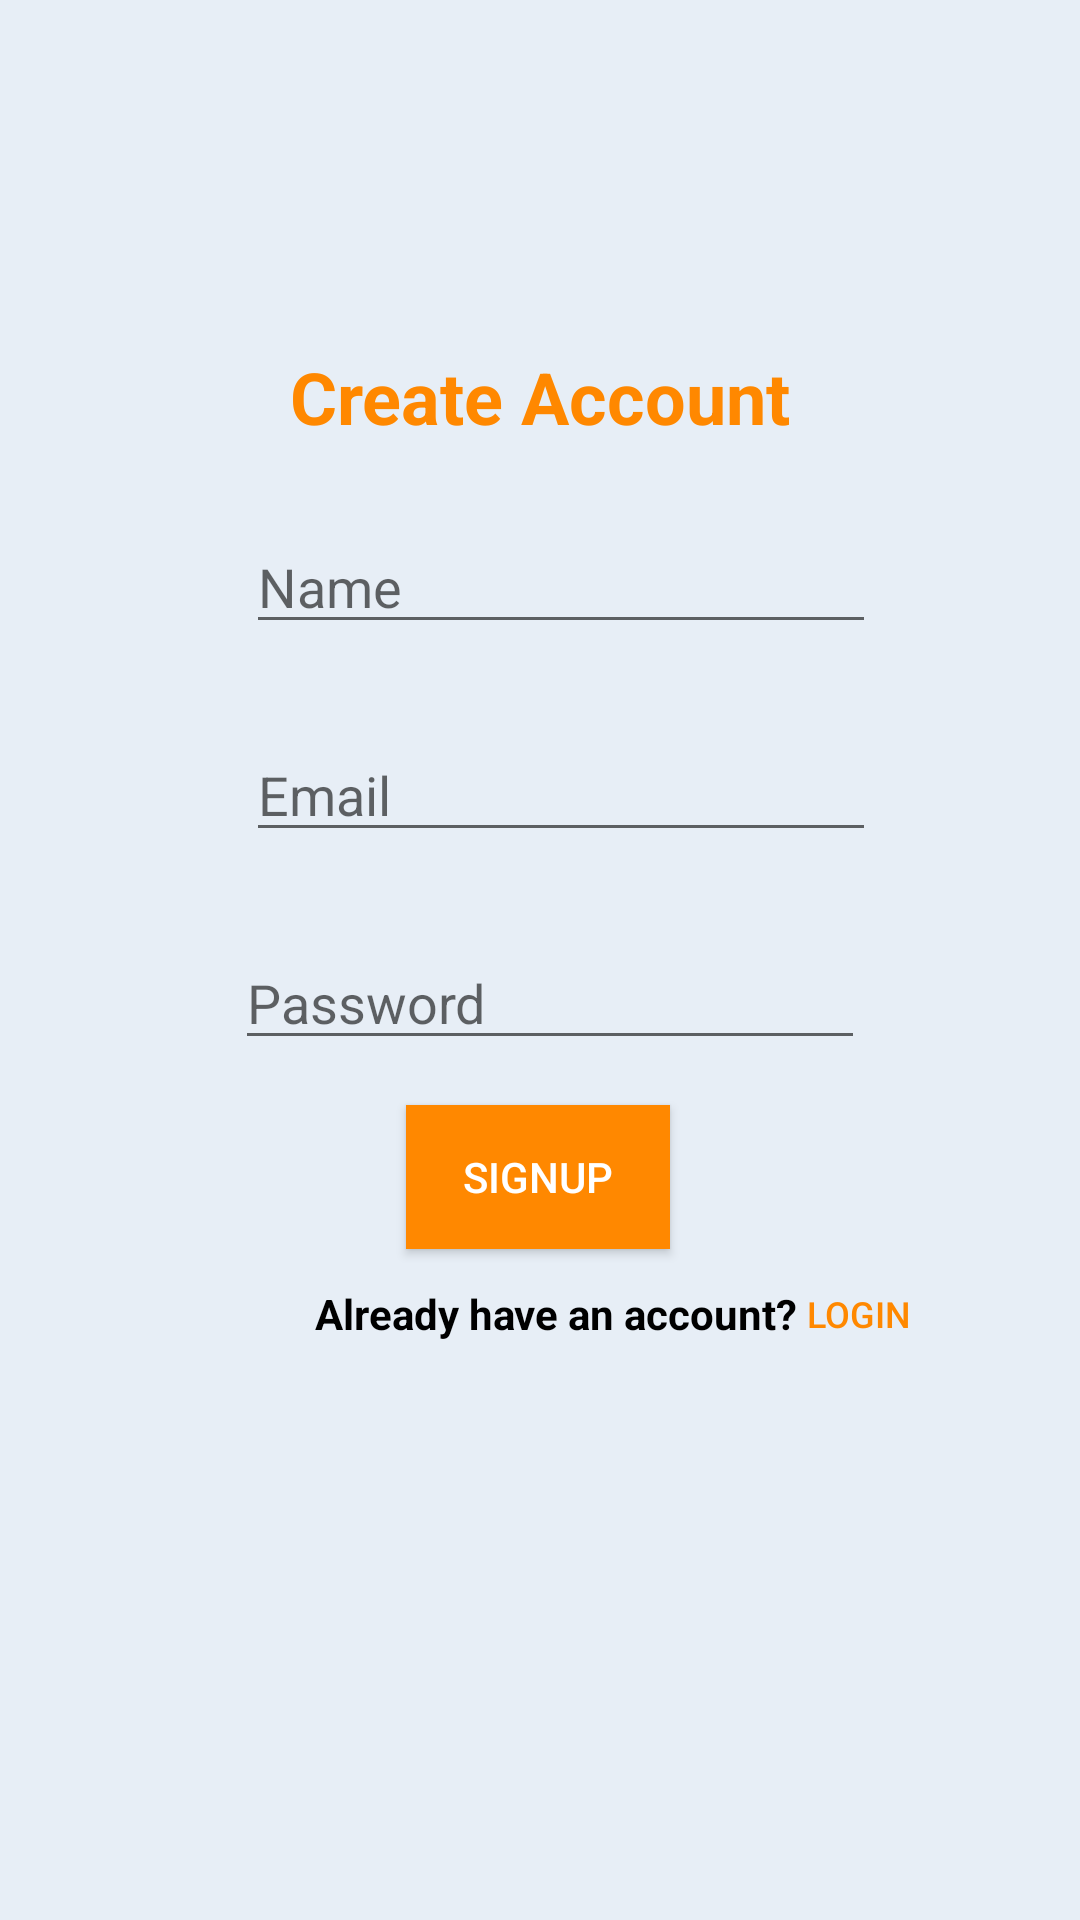

Produce the Android XML layout that renders to this screen, including the resource entries it uses.
<!-- AndroidManifest.xml: application theme Theme.DeliverEase -->
<!-- res/layout/activity_signup.xml -->
<?xml version="1.0" encoding="utf-8"?>
<androidx.constraintlayout.widget.ConstraintLayout xmlns:android="http://schemas.android.com/apk/res/android"
    xmlns:app="http://schemas.android.com/apk/res-auto"
    xmlns:tools="http://schemas.android.com/tools"
    android:id="@+id/signup_page"
    android:layout_width="match_parent"
    android:layout_height="match_parent"
    android:background="#E7EEF6"
    tools:context=".signup">

    <TextView
        android:id="@+id/textView5"
        android:layout_width="wrap_content"
        android:layout_height="wrap_content"
        android:layout_marginTop="71dp"
        android:text="@string/create_account"
        android:textColor="@android:color/holo_orange_dark"
        android:textSize="24sp"
        android:textStyle="bold"
        app:layout_constraintEnd_toEndOf="parent"
        app:layout_constraintStart_toStartOf="parent"
        app:layout_constraintTop_toBottomOf="@+id/imageView2" />

    <EditText
        android:id="@+id/name_signup"
        android:layout_width="wrap_content"
        android:layout_height="wrap_content"
        android:layout_marginStart="108dp"
        android:layout_marginTop="25dp"
        android:layout_marginEnd="94dp"
        android:ems="10"
        android:inputType="textPersonName"
        android:hint="@string/name"
        app:layout_constraintEnd_toEndOf="parent"
        app:layout_constraintStart_toStartOf="parent"
        app:layout_constraintTop_toBottomOf="@+id/textView5" />

    <EditText
        android:id="@+id/email_signup"
        android:layout_width="wrap_content"
        android:layout_height="wrap_content"
        android:layout_marginStart="108dp"
        android:layout_marginTop="28dp"
        android:layout_marginEnd="94dp"
        android:ems="10"
        android:inputType="textEmailAddress"
        android:hint="@string/email_signup"
        app:layout_constraintEnd_toEndOf="parent"
        app:layout_constraintStart_toStartOf="parent"
        app:layout_constraintTop_toBottomOf="@+id/name_signup" />

    <EditText
        android:id="@+id/pass_signup"
        android:layout_width="wrap_content"
        android:layout_height="wrap_content"
        android:layout_marginStart="108dp"
        android:layout_marginTop="28dp"
        android:layout_marginEnd="94dp"
        android:ems="10"
        android:inputType="textPersonName"
        android:hint="@string/password_signup"
        app:layout_constraintEnd_toEndOf="parent"
        app:layout_constraintHorizontal_bias="0.572"
        app:layout_constraintStart_toStartOf="parent"
        app:layout_constraintTop_toBottomOf="@+id/email_signup" />

    <Button
        android:id="@+id/signup_button"
        android:layout_width="wrap_content"
        android:layout_height="wrap_content"
        android:layout_marginTop="15dp"
        android:layout_marginBottom="12dp"
        android:background="@android:color/holo_orange_dark"
        android:text="@string/signup"

        android:textAllCaps="true"
        android:textColor="@color/white"
        app:layout_constraintBottom_toTopOf="@+id/textView6"
        app:layout_constraintEnd_toEndOf="parent"
        app:layout_constraintHorizontal_bias="0.498"
        app:layout_constraintStart_toStartOf="parent"
        app:layout_constraintTop_toBottomOf="@+id/pass_signup" />

    <TextView
        android:id="@+id/textView6"
        android:layout_width="wrap_content"
        android:layout_height="wrap_content"
        android:layout_marginStart="105dp"
        android:layout_marginTop="12dp"
        android:text="@string/already_have_an_account"
        android:textColor="@color/black"
        android:textStyle="bold"
        app:layout_constraintStart_toStartOf="parent"
        app:layout_constraintTop_toBottomOf="@+id/signup_button" />

    <Button
        android:id="@+id/login_button_to_loginpage"
        style="@style/Widget.AppCompat.Button.Borderless"
        android:layout_width="40dp"
        android:layout_height="25dp"
        android:layout_marginTop="72dp"
        android:layout_marginEnd="61dp"
        android:background="#E7EEF6"
        android:text="@string/login"
        android:textAlignment="center"
        android:textColor="@android:color/holo_orange_dark"
        android:textSize="12sp"
        app:layout_constraintEnd_toEndOf="parent"
        app:layout_constraintHorizontal_bias="0.0"
        app:layout_constraintStart_toEndOf="@+id/textView6"
        app:layout_constraintTop_toBottomOf="@+id/pass_signup" />

    <ImageView
        android:id="@+id/imageView2"
        android:layout_width="wrap_content"
        android:layout_height="wrap_content"
        android:layout_marginTop="45dp"
        app:layout_constraintEnd_toEndOf="parent"
        app:layout_constraintStart_toStartOf="parent"
        app:layout_constraintTop_toTopOf="parent"
        app:srcCompat="@drawable/crop_deliverease_logo" />

</androidx.constraintlayout.widget.ConstraintLayout>
<!-- resources referenced by this layout -->
<resources>
  <string name="already_have_an_account">Already have an account?</string>
  <string name="create_account">Create Account</string>
  <string name="email_signup">Email</string>
  <string name="login">Login</string>
  <string name="name">Name</string>
  <string name="password_signup">Password</string>
  <string name="signup">Signup</string>
  <style name="Theme.DeliverEase" parent="Theme.AppCompat.Light.NoActionBar">
          
          <item name="colorPrimary">@color/purple_500</item>
          <item name="colorPrimaryVariant">@color/purple_700</item>
          <item name="colorOnPrimary">@color/white</item>
          
          <item name="colorSecondary">@color/teal_200</item>
          <item name="colorSecondaryVariant">@color/teal_700</item>
          <item name="colorOnSecondary">@color/black</item>
          
          <item name="android:statusBarColor">?attr/colorPrimaryVariant</item>
          
      </style>
  <!-- not gathered from this repository: default colours our renderer supplied (Android Studio template values) -->
  <color name="purple_500">#FF6200EE</color>
  <color name="purple_700">#FF3700B3</color>
  <color name="teal_200">#FF03DAC5</color>
  <color name="teal_700">#FF018786</color>
  <color name="black">#FF000000</color>
  <color name="white">#FFFFFFFF</color>
</resources>
